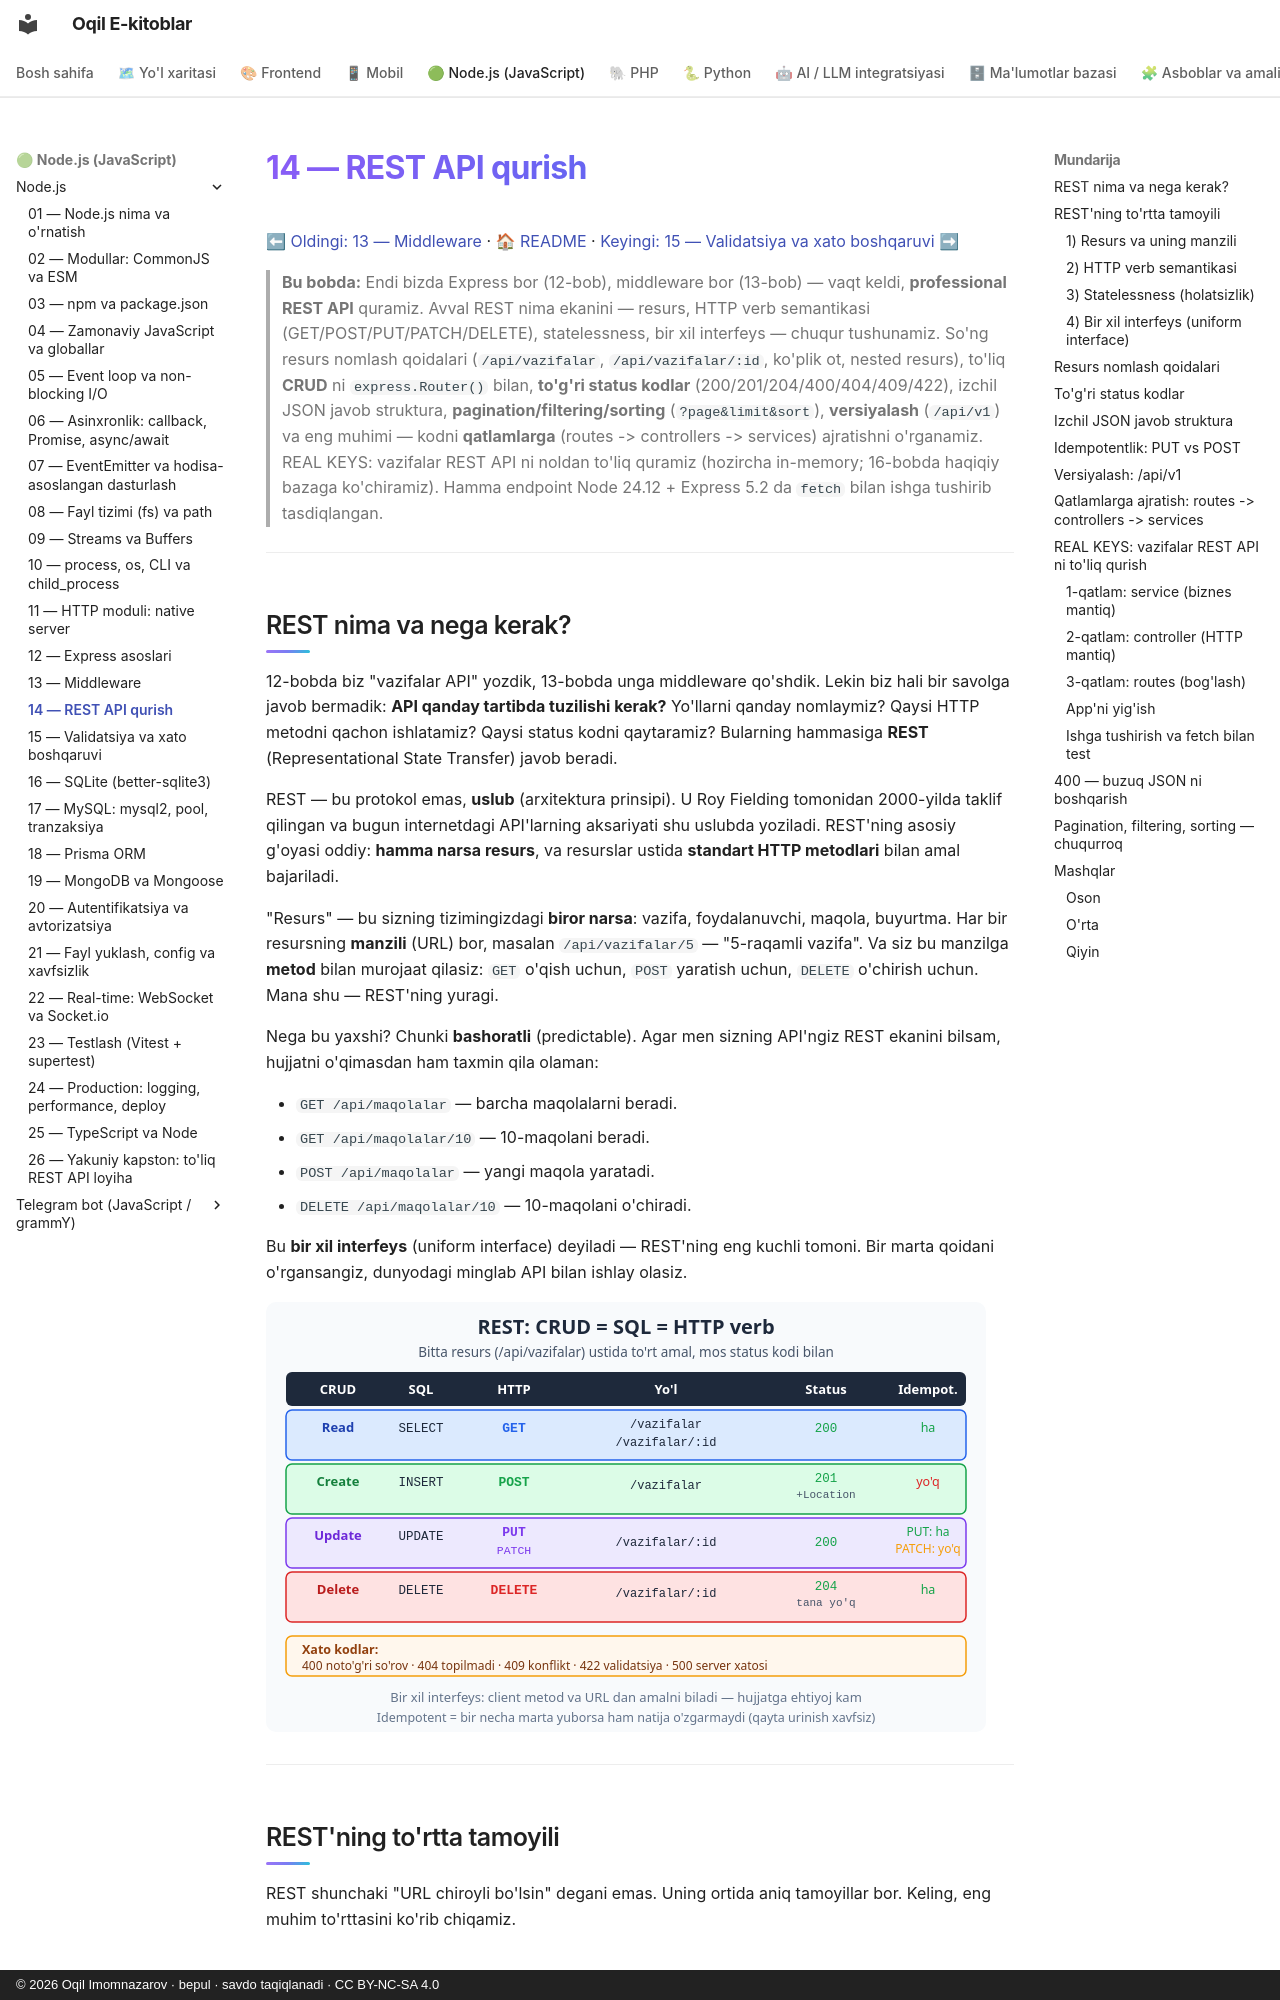

repository: iOqil/e-book · page: nodejs/14-rest-api/index.html · generator: mkdocs · copyright: © 2026 Oqil Imomnazarov · bepul · savdo taqiqlanadi · CC BY-NC-SA 4.0

# 14 — REST API qurish

[⬅ Oldingi: 13 — Middleware](./13-middleware.md) · [🏠 README](./README.md) · [Keyingi: 15 — Validatsiya va xato boshqaruvi ➡](./15-validatsiya-xato.md)

> **Bu bobda:** Endi bizda Express bor (12-bob), middleware bor (13-bob) — vaqt keldi, **professional REST API** quramiz. Avval REST nima ekanini — resurs, HTTP verb semantikasi (GET/POST/PUT/PATCH/DELETE), statelessness, bir xil interfeys — chuqur tushunamiz. So'ng resurs nomlash qoidalari (`/api/vazifalar`, `/api/vazifalar/:id`, ko'plik ot, nested resurs), to'liq **CRUD** ni `express.Router()` bilan, **to'g'ri status kodlar** (200/201/204/400/404/409/422), izchil JSON javob struktura, **pagination/filtering/sorting** (`?page&limit&sort`), **versiyalash** (`/api/v1`) va eng muhimi — kodni **qatlamlarga** (routes -> controllers -> services) ajratishni o'rganamiz. REAL KEYS: vazifalar REST API ni noldan to'liq quramiz (hozircha in-memory; 16-bobda haqiqiy bazaga ko'chiramiz). Hamma endpoint Node 24.12 + Express 5.2 da `fetch` bilan ishga tushirib tasdiqlangan.

---

## REST nima va nega kerak?

12-bobda biz "vazifalar API" yozdik, 13-bobda unga middleware qo'shdik. Lekin biz hali bir savolga javob bermadik: **API qanday tartibda tuzilishi kerak?** Yo'llarni qanday nomlaymiz? Qaysi HTTP metodni qachon ishlatamiz? Qaysi status kodni qaytaramiz? Bularning hammasiga **REST** (Representational State Transfer) javob beradi.

REST — bu protokol emas, **uslub** (arxitektura prinsipi). U Roy Fielding tomonidan 2000-yilda taklif qilingan va bugun internetdagi API'larning aksariyati shu uslubda yoziladi. REST'ning asosiy g'oyasi oddiy: **hamma narsa resurs**, va resurslar ustida **standart HTTP metodlari** bilan amal bajariladi.

"Resurs" — bu sizning tizimingizdagi **biror narsa**: vazifa, foydalanuvchi, maqola, buyurtma. Har bir resursning **manzili** (URL) bor, masalan `/api/vazifalar/5` — "5-raqamli vazifa". Va siz bu manzilga **metod** bilan murojaat qilasiz: `GET` o'qish uchun, `POST` yaratish uchun, `DELETE` o'chirish uchun. Mana shu — REST'ning yuragi.

Nega bu yaxshi? Chunki **bashoratli** (predictable). Agar men sizning API'ngiz REST ekanini bilsam, hujjatni o'qimasdan ham taxmin qila olaman:

- `GET /api/maqolalar` — barcha maqolalarni beradi.
- `GET /api/maqolalar/10` — 10-maqolani beradi.
- `POST /api/maqolalar` — yangi maqola yaratadi.
- `DELETE /api/maqolalar/10` — 10-maqolani o'chiradi.

Bu **bir xil interfeys** (uniform interface) deyiladi — REST'ning eng kuchli tomoni. Bir marta qoidani o'rgansangiz, dunyodagi minglab API bilan ishlay olasiz.

![REST verb jadvali](rasmlar/14-rest-verb-jadval.svg)

---

## REST'ning to'rtta tamoyili

REST shunchaki "URL chiroyli bo'lsin" degani emas. Uning ortida aniq tamoyillar bor. Keling, eng muhim to'rttasini ko'rib chiqamiz.
